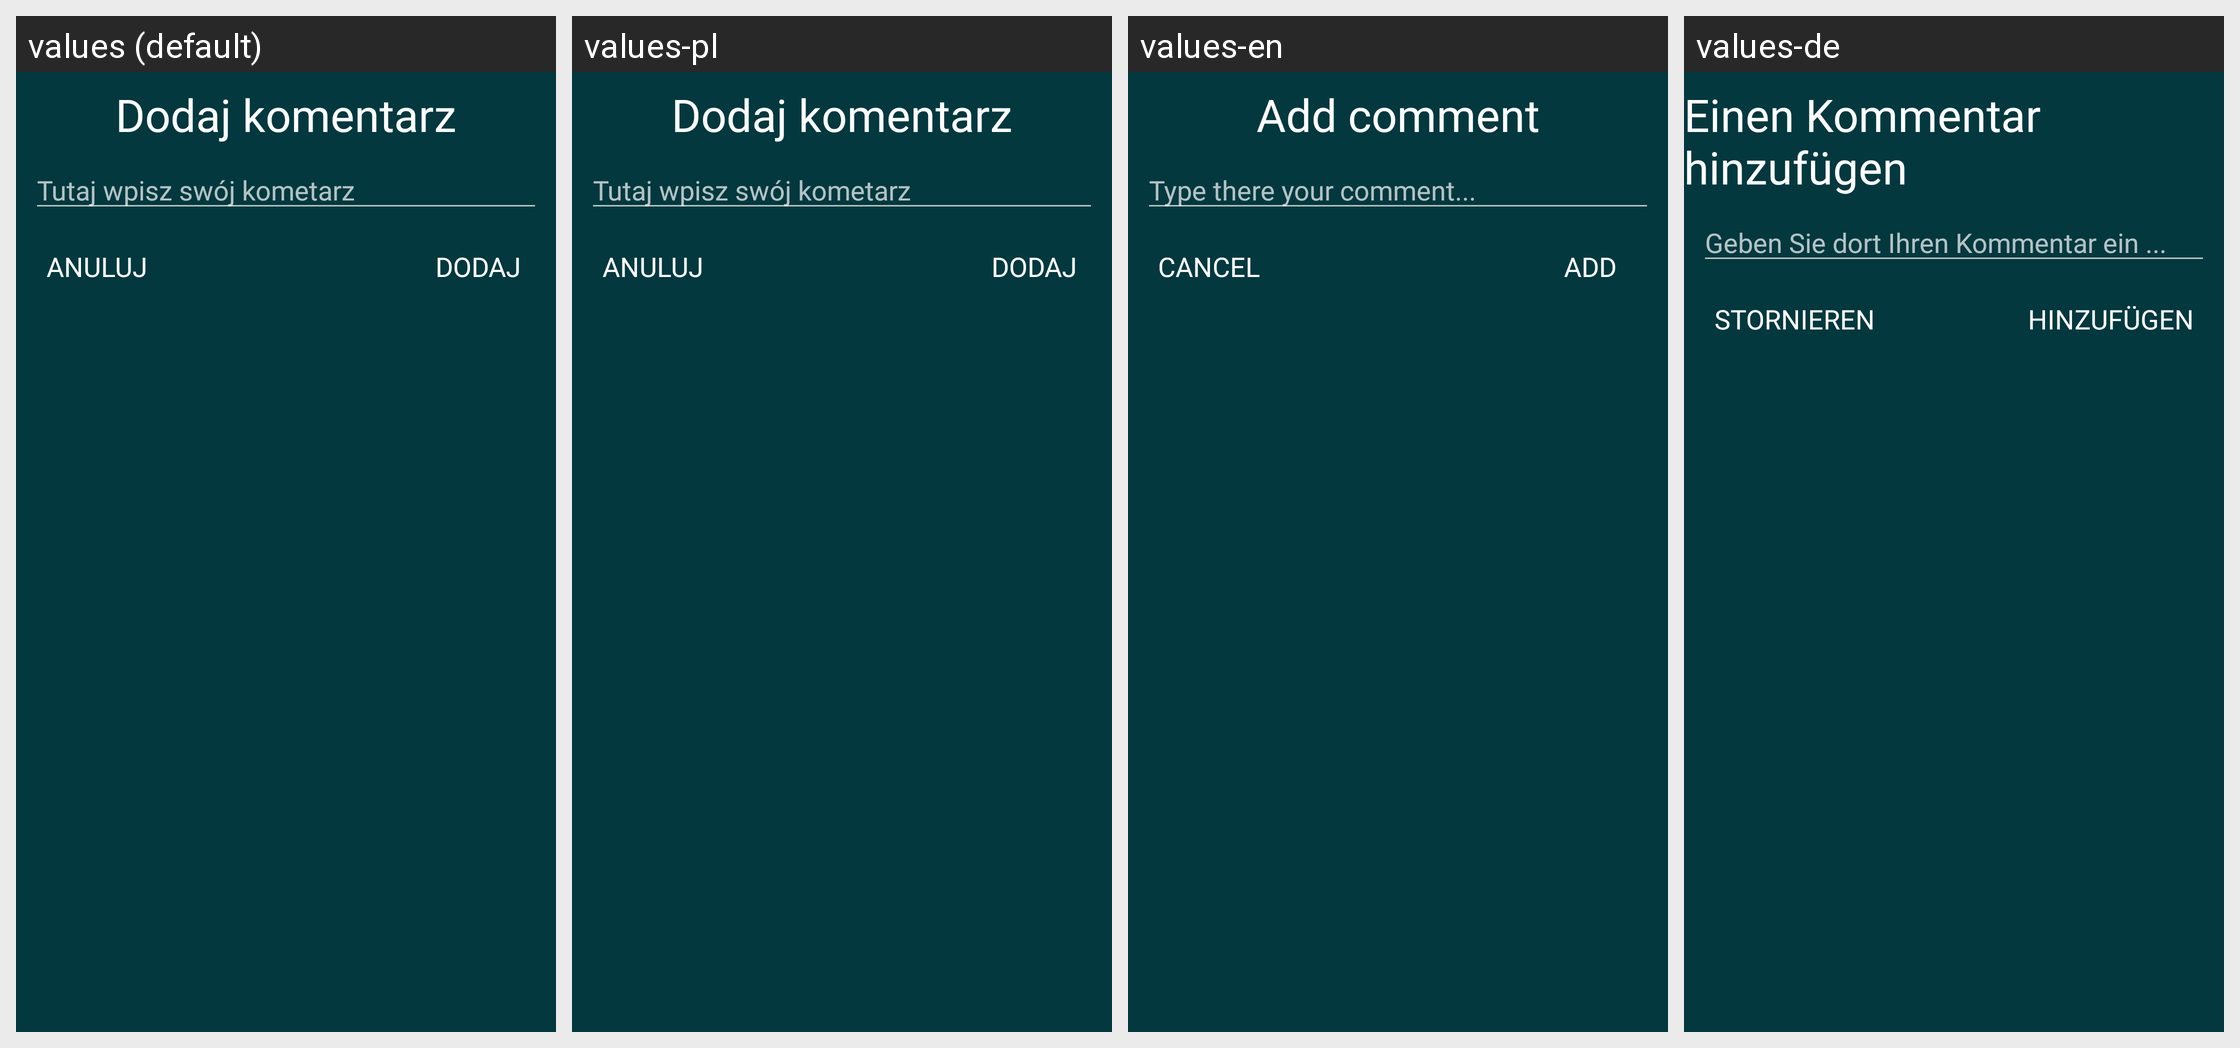

This grid shows one Android layout under several languages. Give, for every string resource on the screen, its name, the default text and each shown locale's text.
Android screen res/layout/add_comment_forum.xml rendered under 4 locales, left to right: values (default), values-pl, values-en, values-de. Device: Nexus 5 (rendered at 1080×1920; each locale shown at half size, 540×960, under a caption strip naming it); theme AppTheme.
Other locales in the repository, not shown: values-en-rGB, values-pl-rPL.
Strings drawn on this screen, with the default value and each locale's value (text and hints the layout hard-codes, and strings that could not be matched under every locale, appear in the picture but are not listed):

add_comment
  values: Dodaj komentarz
  values-pl: Dodaj komentarz
  values-en: Add comment
  values-de: Einen Kommentar hinzufügen

type_there_your_comment
  values: Tutaj wpisz swój kometarz
  values-pl: Tutaj wpisz swój kometarz
  values-en: Type there your comment...
  values-de: Geben Sie dort Ihren Kommentar ein ...

add
  values: DODAJ
  values-pl: DODAJ
  values-en: ADD
  values-de: HINZUFÜGEN

cancel
  values: Anuluj
  values-pl: Anuluj
  values-en: Cancel
  values-de: Stornieren
